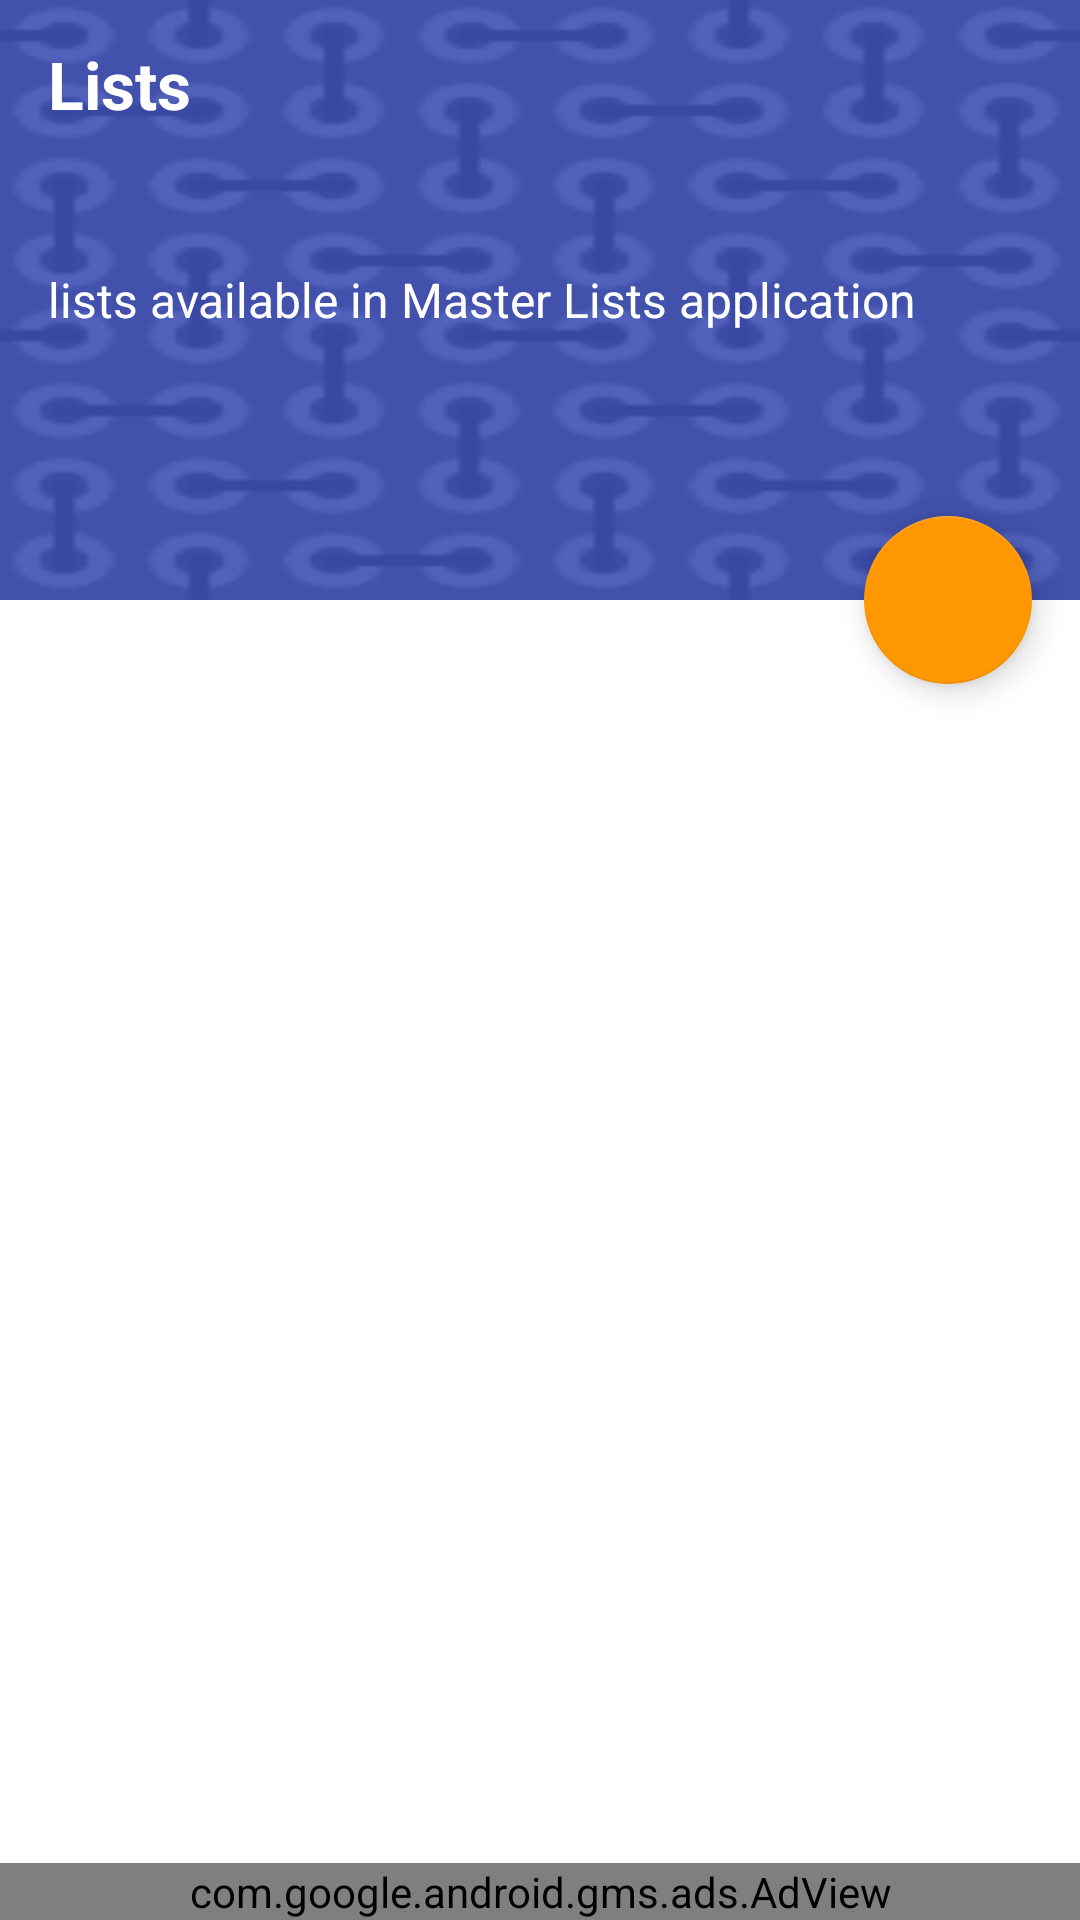

This screen was rendered from an Android layout file. Write that file and the resources it references.
<!-- AndroidManifest.xml: application theme AppTheme -->
<!-- res/layout/content_listas.xml -->
<?xml version="1.0" encoding="utf-8"?>
<LinearLayout xmlns:android="http://schemas.android.com/apk/res/android"
    xmlns:app="http://schemas.android.com/apk/res-auto"
    android:layout_width="match_parent"
    android:layout_height="match_parent"
    android:orientation="vertical">

    <android.support.design.widget.CoordinatorLayout
        android:layout_width="match_parent"
        android:layout_height="0dp"
        android:layout_weight="1"
        android:fitsSystemWindows="true">

        <android.support.design.widget.AppBarLayout
            android:id="@+id/app_bar"
            android:layout_width="match_parent"
            android:layout_height="200dp"
            android:fitsSystemWindows="true">

            <android.support.design.widget.CollapsingToolbarLayout
                android:id="@+id/toolbar_layout"
                android:layout_width="match_parent"
                android:layout_height="match_parent"
                android:fitsSystemWindows="true"
                app:contentScrim="?attr/colorPrimary"
                app:layout_scrollFlags="scroll|exitUntilCollapsed">
                

                <ImageView
                    android:layout_width="match_parent"
                    android:layout_height="match_parent"
                    android:scaleType="fitXY"
                    android:src="@drawable/pattern" />

                <LinearLayout
                    android:layout_width="match_parent"
                    android:layout_height="match_parent"
                    android:padding="16dp">

                    <TextView
                        android:layout_width="match_parent"
                        android:layout_height="wrap_content"
                        android:layout_gravity="center"
                        android:text="@string/collapse_string"
                        android:textColor="@android:color/white"
                        android:textSize="16sp" />

                </LinearLayout>

                <android.support.v7.widget.Toolbar
                    android:id="@+id/detail_toolbar"
                    android:layout_width="match_parent"
                    android:layout_height="?attr/actionBarSize"
                    app:layout_collapseMode="pin"
                    app:popupTheme="@style/ThemeOverlay.AppCompat.Light">

                    <TextView
                        android:layout_width="wrap_content"
                        android:layout_height="wrap_content"
                        android:text="@string/listas"
                        android:textColor="#fff"
                        android:textSize="22sp"
                        android:textStyle="bold" />
                </android.support.v7.widget.Toolbar>

            </android.support.design.widget.CollapsingToolbarLayout>

        </android.support.design.widget.AppBarLayout>

        <android.support.v4.widget.NestedScrollView
            android:id="@+id/nsv"
            android:layout_width="match_parent"
            android:layout_height="match_parent"
            android:fillViewport="true"
            app:layout_behavior="@string/appbar_scrolling_view_behavior">

            <android.support.v7.widget.RecyclerView xmlns:android="http://schemas.android.com/apk/res/android"
                android:id="@+id/reciclador"
                android:layout_width="match_parent"
                android:layout_height="match_parent"
                android:background="#ffffff"
                android:scrollbars="vertical" />

        </android.support.v4.widget.NestedScrollView>

        <android.support.design.widget.FloatingActionButton
            android:id="@+id/fab"
            android:layout_width="wrap_content"
            android:layout_height="wrap_content"
            android:layout_margin="16dp"
            android:clickable="true"
            android:src="@drawable/fab_plus"
            android:transitionName="@string/transition_action_plus"
            app:elevation="6dp"
            app:layout_anchor="@+id/nsv"
            app:layout_anchorGravity="top|end"
            app:rippleColor="#616161" />

    </android.support.design.widget.CoordinatorLayout>

    <com.google.android.gms.ads.AdView
        xmlns:ads="http://schemas.android.com/apk/res-auto"
        android:id="@+id/adView"
        android:layout_width="match_parent"
        android:layout_height="wrap_content"
        ads:adSize="SMART_BANNER"
        ads:adUnitId="ca-app-pub-8463629781885335/5888515766" />

</LinearLayout>
<!-- resources referenced by this layout -->
<resources>
  <!-- drawable pattern: png bitmap (drawable, 793 bytes) -->
  <string name="collapse_string">lists available in Master Lists application</string>
  <string name="listas">Lists</string>
  <string name="transition_action_plus">transition:ACTION_PLUS</string>
  <style name="AppTheme" parent="Theme.AppCompat.Light.NoActionBar">
          
          <item name="colorPrimary">@color/colorPrimary</item>
          <item name="colorPrimaryDark">@color/colorPrimaryDark</item>
          <item name="colorAccent">@color/colorAccent</item>
  
          <item name="android:windowContentTransitions">true</item>
          <item name="android:windowEnterTransition">@transition/transition_explode</item>
          <item name="android:windowExitTransition">@transition/transition_explode</item>
  
          <item name="android:windowAllowEnterTransitionOverlap">false</item>
  
          <item name="android:windowReenterTransition">@transition/transition_fade</item>
          <item name="android:windowReturnTransition">@transition/transition_slide</item>
  
          
  
          
          <item name="android:windowSharedElementEnterTransition">@transition/transition_curva</item>
          <item name="android:windowSharedElementExitTransition">@transition/transition_curva</item>
  
      </style>
  <color name="colorPrimary">#42a5f5</color>
  <color name="colorPrimaryDark">#0077c2</color>
  <color name="colorAccent">#FF9800</color>
</resources>
